Run: headless pygame with SDL's dummy video driver; simulated clock (each Clock.tick advances the game by its frame time, no real sleeping); random seed 0; keys injected as events and as key.get_pressed() state; no mouse input.
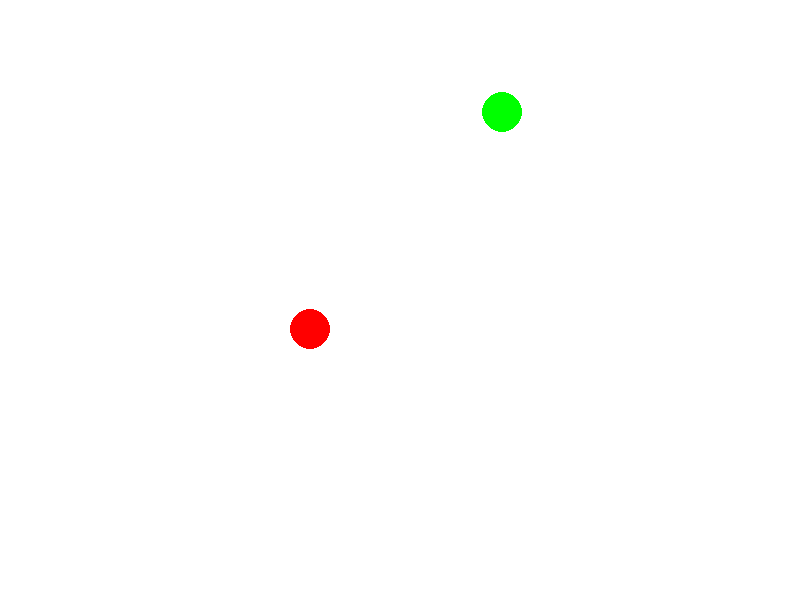
Frame 1 of 4 · flips 1–60 · no input
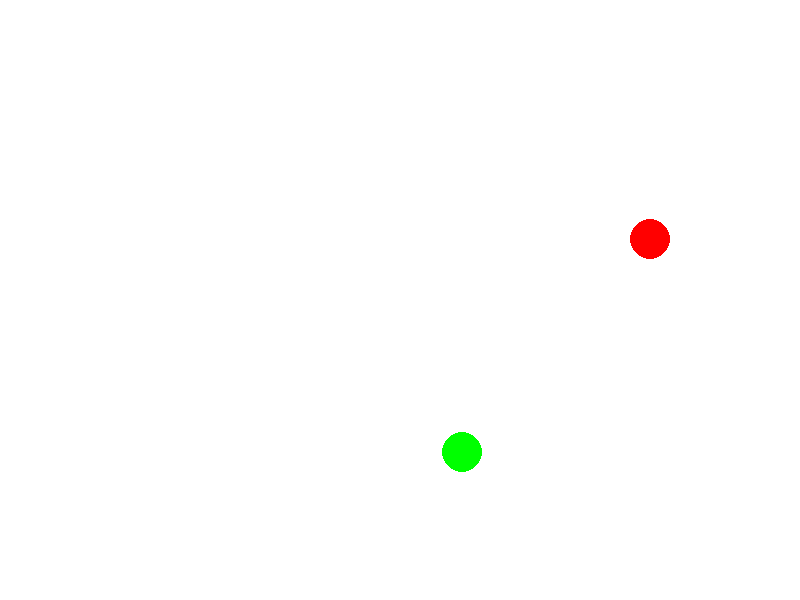
Frame 2 of 4 · flips 61–180 · tapped SPACE, RETURN · held RIGHT (→), D
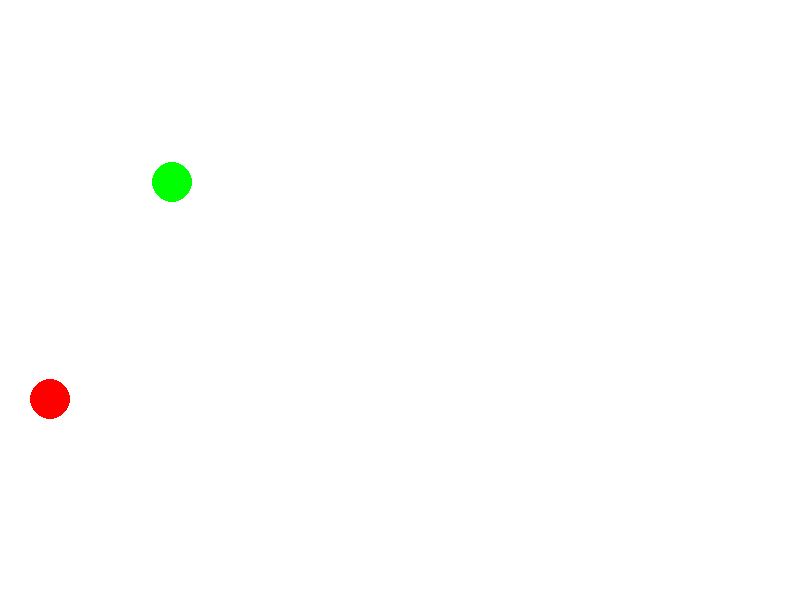
Frame 3 of 4 · flips 181–300 · held DOWN (↓), S
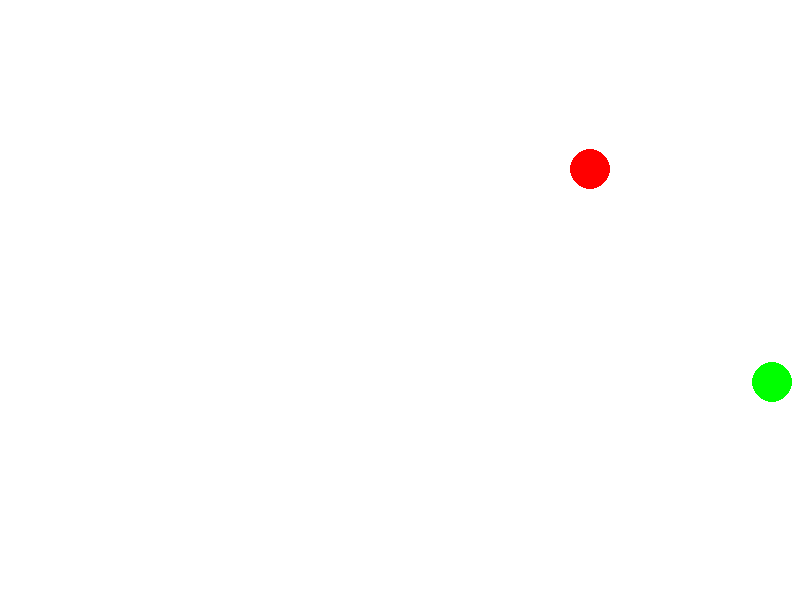
Frame 4 of 4 · flips 301–420 · held LEFT (←), A, UP (↑), W

The pygame program that drew these frames:

import pygame
import sys

pygame.init()
WIDTH, HEIGHT = 800, 600
screen = pygame.display.set_mode((WIDTH, HEIGHT))
pygame.display.set_caption("Bouncing Ball Sim")

white = (255,255,255)
red = (255,0,0)
green = (0,255,0)

class Ball:
	def __init__(self, x, y, radius, colour, dx, dy):
		self.x = x
		self.y = y
		self.radius = radius
		self.colour = colour
		self.dx = dx  # Horizontal velocity
		self.dy = dy  # Vertical velocity

	def draw(self,screen):
		pygame.draw.circle(screen, self.colour, (self.x,self.y), self.radius)

	def move(self):
		self.y += self.dy
		self.x += self.dx
  
		if self.x - self.radius <= 0 or self.x + self.radius >= WIDTH:
			self.dx = -self.dx
		elif self.y - self.radius <= 0 or self.y + self.radius >= HEIGHT:
			self.dy = -self.dy

	def checkCollision(self,other):
		if self.x == other.x and self.y == other.y:
			print("Collision Detected")

ballOne = Ball(30,29, 20, red, -5,5)
ballTwo = Ball(202, 222, 20, green, 5,-5)

clock = pygame.time.Clock()
running = True
while running:
    for event in pygame.event.get():
        if event.type == pygame.QUIT:
            running = False
    
    ballOne.move()
    ballTwo.move()
    
    ballOne.checkCollision(ballTwo)
    
    screen.fill(white)
    
    ballOne.draw(screen)
    ballTwo.draw(screen)
    
    pygame.display.flip()
    clock.tick(10000000000)
    
pygame.quit()
sys.exit()
